Dataset: plant_seedings (GitHub, sergeyvilov/plant_seedings). Classes: black-grass, charlock, cleavers, common chickweed, common wheat, fat hen, loose silky-bent, maize, scentless mayweed, shepherds purse, small-flowered cranesbill, sugar beet.

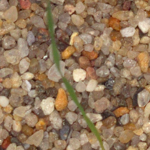
Label: black-grass

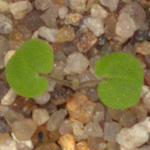
Label: small-flowered cranesbill

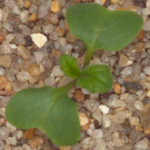
Label: charlock

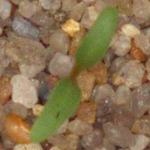
Label: sugar beet

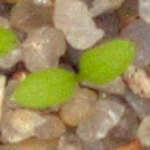
Label: common chickweed

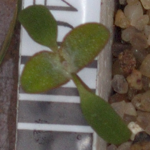
Label: fat hen
